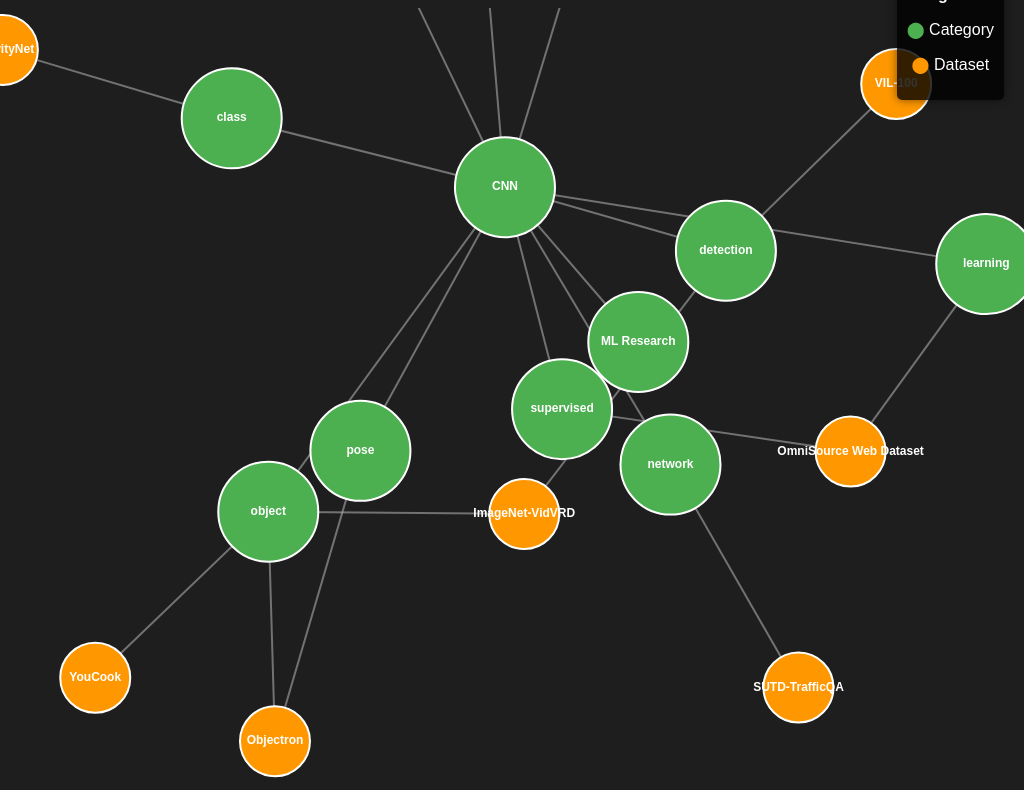
D3 v6 page, settled after 480 driven frames (8 s of simulated time); the page loaded 1 data file(s).


    d3.json("graph_data.json").then(function(data) {
        const width = window.innerWidth, height = window.innerHeight;
        const svg = d3.select("svg").attr("width", width).attr("height", height);
        const g = svg.append("g");
        const tooltip = d3.select(".tooltip");

        // Create nodes and links
        const nodes = [];
        const links = [];
        const currentNodes = [];
        const currentLinks = [];

        function traverse(node) {
            nodes.push({ id: node.name, type: node.children ? "category" : "dataset", metadata: node.metadata, link: node.link });
            if (node.children) {
                node.children.forEach(child => {
                    links.push({ source: node.name, target: child.name });
                    traverse(child);
                });
            }
        }
        traverse(data);

        svg.call(d3.zoom().on("zoom", (event) => {
            g.attr("transform", event.transform);
        }));

 // Create force-directed layout
        const simulation = d3.forceSimulation(nodes)
            .force("charge", d3.forceManyBody().strength(-1000))
            .force("link", d3.forceLink(links).id(d => d.id).distance(200))
            .force("center", d3.forceCenter(width / 2, height / 2));

        // Create links
        const link = g.selectAll(".link")
            .data(links)
            .enter().append("line")
            .attr("class", "link");

        // Create nodes
        const node = g.selectAll(".node")
            .data(nodes)
            .enter().append("g")
            .attr("class", "node")
            .call(d3.drag()
                .on("start", dragstarted)
                .on("drag", dragged)
                .on("end", dragended));

        node.append("circle")
            .attr("r", d => d.type === "category" ? 50 : 35)
            .style("fill", d => d.type === "category" ? "#4CAF50" : "#FF9800")
            .style("cursor", "pointer");

        node.append("text")
            .text(d => d.id)
            .style("font-size", "12px")
            .style("fill", "white")
            .attr("text-anchor", "middle") // Center the text horizontally
            .attr("dominant-baseline", "middle"); // Center the text vertically

        // Update simulation
        simulation.on("tick", () => {
            link
                .attr("x1", d => d.source.x)
                .attr("y1", d => d.source.y)
                .attr("x2", d => d.target.x)
                .attr("y2", d => d.target.y);

            node
                .attr("transform", d => `translate(${d.x},${d.y})`);
        });

        // Drag events
        function dragstarted(event, d) {
            if (!event.active) simulation.alphaTarget(0.3).restart();
            d.fx = d.x;
            d.fy = d.y;
        }

        function dragged(event, d) {
            d.fx = event.x;
            d.fy = event.y;
        }

        function dragended(event, d) {
            if (!event.active) simulation.alphaTarget(0);
            d.fx = null;
            d.fy = null;
        }

        // Tooltip events
        node.on("mouseover", function(event, d) {
            if (d.type === "dataset") {
                tooltip.style("visibility", "visible")
                    .html(`<strong>${d.id}</strong><br>${d.metadata || "No summary available."}`);
            }
        })
        .on("mousemove", function(event) {
            tooltip.style("top", (event.pageY - 20) + "px")
                   .style("left", (event.pageX + 10) + "px");
        })
        .on("mouseout", function() {
            tooltip.style("visibility", "hidden");
        })
        .on("click", function(event, d) {
            if (d.type === "dataset" && d.link) {
                window.open(d.link, "_blank");
            }
        });

        // Expand and collapse functions
        const expandedNodes = new Set();

        function expandNode(nodeId) {
            expandedNodes.add(nodeId);
            const subNodes = data.nodes.filter(n => n.parent === nodeId);
            if (subNodes.length > 0) {
                currentNodes.push(...subNodes);
                const newLinks = subNodes.map(subNode => ({ source: nodeId, target: subNode.id }));
                currentLinks.push(...newLinks);
                updateGraph();
            }
        }

        function collapseNode(nodeId) {
            const descendants = getDescendants(nodeId);
            const descendantIds = new Set(descendants.map(n => n.id));
            currentNodes = currentNodes.filter(n => !descendantIds.has(n.id));
            currentLinks = currentLinks.filter(link => !descendantIds.has(link.target.id));
            expandedNodes.delete(nodeId);
            descendantIds.forEach(id => expandedNodes.delete(id));
            updateGraph();
        }

        function getDescendants(parentId) {
            let descendants = data.nodes.filter(n => n.parent === parentId);
            descendants.forEach(child => descendants = [...descendants, ...getDescendants(child.id)]);
            return descendants;
        }

        function expandAll() { 
            currentNodes.push(...nodes); 
            currentLinks.push(...links); 
            updateGraph(); 
        }

        function collapseAll() { 
            currentNodes.length = 0; 
            currentLinks.length = 0; 
            updateGraph(); 
        }

        function updateGraph() {
            const updatedLinks = g.selectAll(".link")
                .data(currentLinks, d => `${d.source.id}-${d .target.id}`);

            updatedLinks.enter()
                .append("line")
                .attr("class", "link")
                .merge(updatedLinks)
                .attr("x1", d => d.source.x)
                .attr("y1", d => d.source.y)
                .attr("x2", d => d.target.x)
                .attr("y2", d => d.target.y);

            updatedLinks.exit().remove();

            const updatedNodes = g.selectAll(".node")
                .data(currentNodes, d => d.id);

            const nodeEnter = updatedNodes.enter().append("g")
                .attr("class", "node")
                .call(d3.drag()
                    .on("start", dragstarted)
                    .on("drag", dragged)
                    .on("end", dragended));

            nodeEnter.append("circle")
                .attr("r", d => d.type === "category" ? 50 : 35)
                .style("fill", d => d.type === "category" ? "#4CAF50" : "#FF9800")
                .style("cursor", "pointer");

            nodeEnter.append("text")
                .text(d => d.id)
                .style("font-size", "12px")
                .style("fill", "white")
                .attr("text-anchor", "middle") // Center the text horizontally
                .attr("dominant-baseline", "middle"); // Center the text vertically

            updatedNodes.merge(nodeEnter)
                .attr("transform", d => `translate(${d.x},${d.y})`);

            updatedNodes.exit().remove();

            simulation.nodes(currentNodes);
            simulation.force("link").links(currentLinks);
            simulation.alpha(1).restart();
        }
    }).catch(function(error) {
        console.error("Error loading the JSON data:", error);
    });
    

### data: graph_data.json
{
 "name": "ML Research",
 "children": [
  {
   "name": "CNN",
   "children": [
    "{... 2 keys}",
    "{... 2 keys}",
    "{... 2 keys}",
    "{... 2 keys}",
    "{... 2 keys}",
    "{... 2 keys}",
    "{... 2 keys}",
    "{... 2 keys}",
    "... 2 more items"
   ]
  }
 ]
}